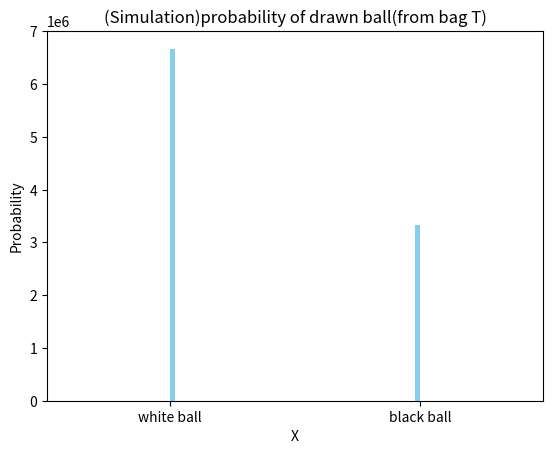

Python code for this plot:
# -*- coding: utf-8 -*-
"""assignment 3 simulation.ipynb

Automatically generated by Colaboratory.

Original file is located at
    https://colab.research.google.com/<link-removed>
"""

import numpy as np
import seaborn as sns
import matplotlib.pyplot as plt
from scipy.stats import bernoulli
import math
from scipy import stats
num_sim=10000000
data_bagS = bernoulli.rvs(size=num_sim,p=0.333)
ax= sns.distplot(data_bagS,
                 kde=False,
                 color="skyblue",
                 hist_kws={"linewidth":10000,'alpha':1})

ax.set(xlabel='X=0(black ball),X=1(white ball)', ylabel='Frequency')
ax.set(title='(Simulation)Frequency of transfered ball(bag S)')
plt.show()
#transfered ball is black
prob_white1= 5/9
data_bagT_white1 = bernoulli.rvs(size = num_sim,p= prob_white1)
#transfered ball is white
prob_white2= 6/9
data_bagT_white2 = bernoulli.rvs(size = num_sim, p=prob_white2)
#0 represents black
#1 represents white
count_white=0
for i in range(num_sim):
   if data_bagS[i] == 0 and data_bagT_white1[i] == 1 :
     count_white += 1
   elif data_bagS[i] == 1 and data_bagT_white2[i] == 1 :
      count_white += 1
prob_white = count_white/num_sim


print(f'Simulation probability of white drawn={prob_white:.2f}')


#transfered ball is black
prob_black1= 4/9
data_bagT_black1 = bernoulli.rvs(size = num_sim,p= prob_black1)
#transfered ball is white
prob_black2= 3/9
data_bagT_black2 = bernoulli.rvs(size = num_sim, p=prob_black2)
#0 represents black
#1 represents white
count_black=0
for i in range(num_sim):
   if data_bagS[i] == 0 and data_bagT_black1[i] == 1 :
     count_black += 1
   elif data_bagS[i] == 1 and data_bagT_black2[i] == 1 :
      count_black += 1
prob_black = count_black/num_sim


print(f'Simulation probability of black drawn={prob_black:.2f}')

x=['white ball','black ball']
h=[prob_white,prob_black]
plt.bar(x,h)
plt.xlabel("X")
plt.ylabel("Probability")
plt.title("(Simulation)probability of drawn ball(from bag T)")
plt.show()